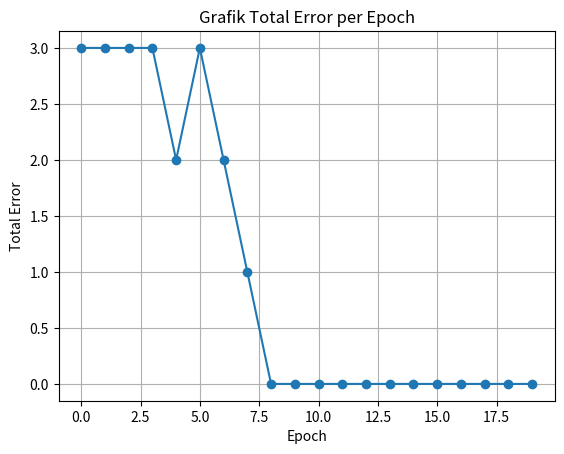

Write Python code to recreate this figure.
import numpy as np
import matplotlib.pyplot as plt
# Mengimpor library numpy dan matplotlib untuk operasi matematik dan plotting grafik

X = np.array([[0,0],[0,1],[1,0],[1,1]])
y = np.array([0,0,0,1])
# Dataset input dan target output untuk fungsi logika AND.

w = np.random.rand(2)
b = np.random.rand(1)
lr = 0.1
epochs = 20
# Inisialisasi bobot, bias, learning rate, dan epoch training.

def step(x):
    return 1 if x >= 0 else 0
# Fungsi aktivasi step.

error_history = []
for epoch in range(epochs):
    total_error = 0
    for i in range(len(X)):
        z = np.dot(X[i], w) + b
        y_pred = step(z)
        error = y[i] - y_pred
        w += lr * error * X[i]
        b += lr * error
        total_error += abs(error)
    error_history.append(total_error)
    print(f"Epoch {epoch+1} | Total Error: {total_error} | w: {w} | b: {b}")
# Proses training perceptron dan update bobot, bias, serta menghitung total error tiap epoch

np.save('weights.npy', w)
np.save('bias.npy', b)
# Menyimpan bobot dan bias hasil training.

plt.plot(error_history, marker='o')
plt.title("Grafik Total Error per Epoch")
plt.xlabel("Epoch")
plt.ylabel("Total Error")
plt.grid(True)
plt.show()
